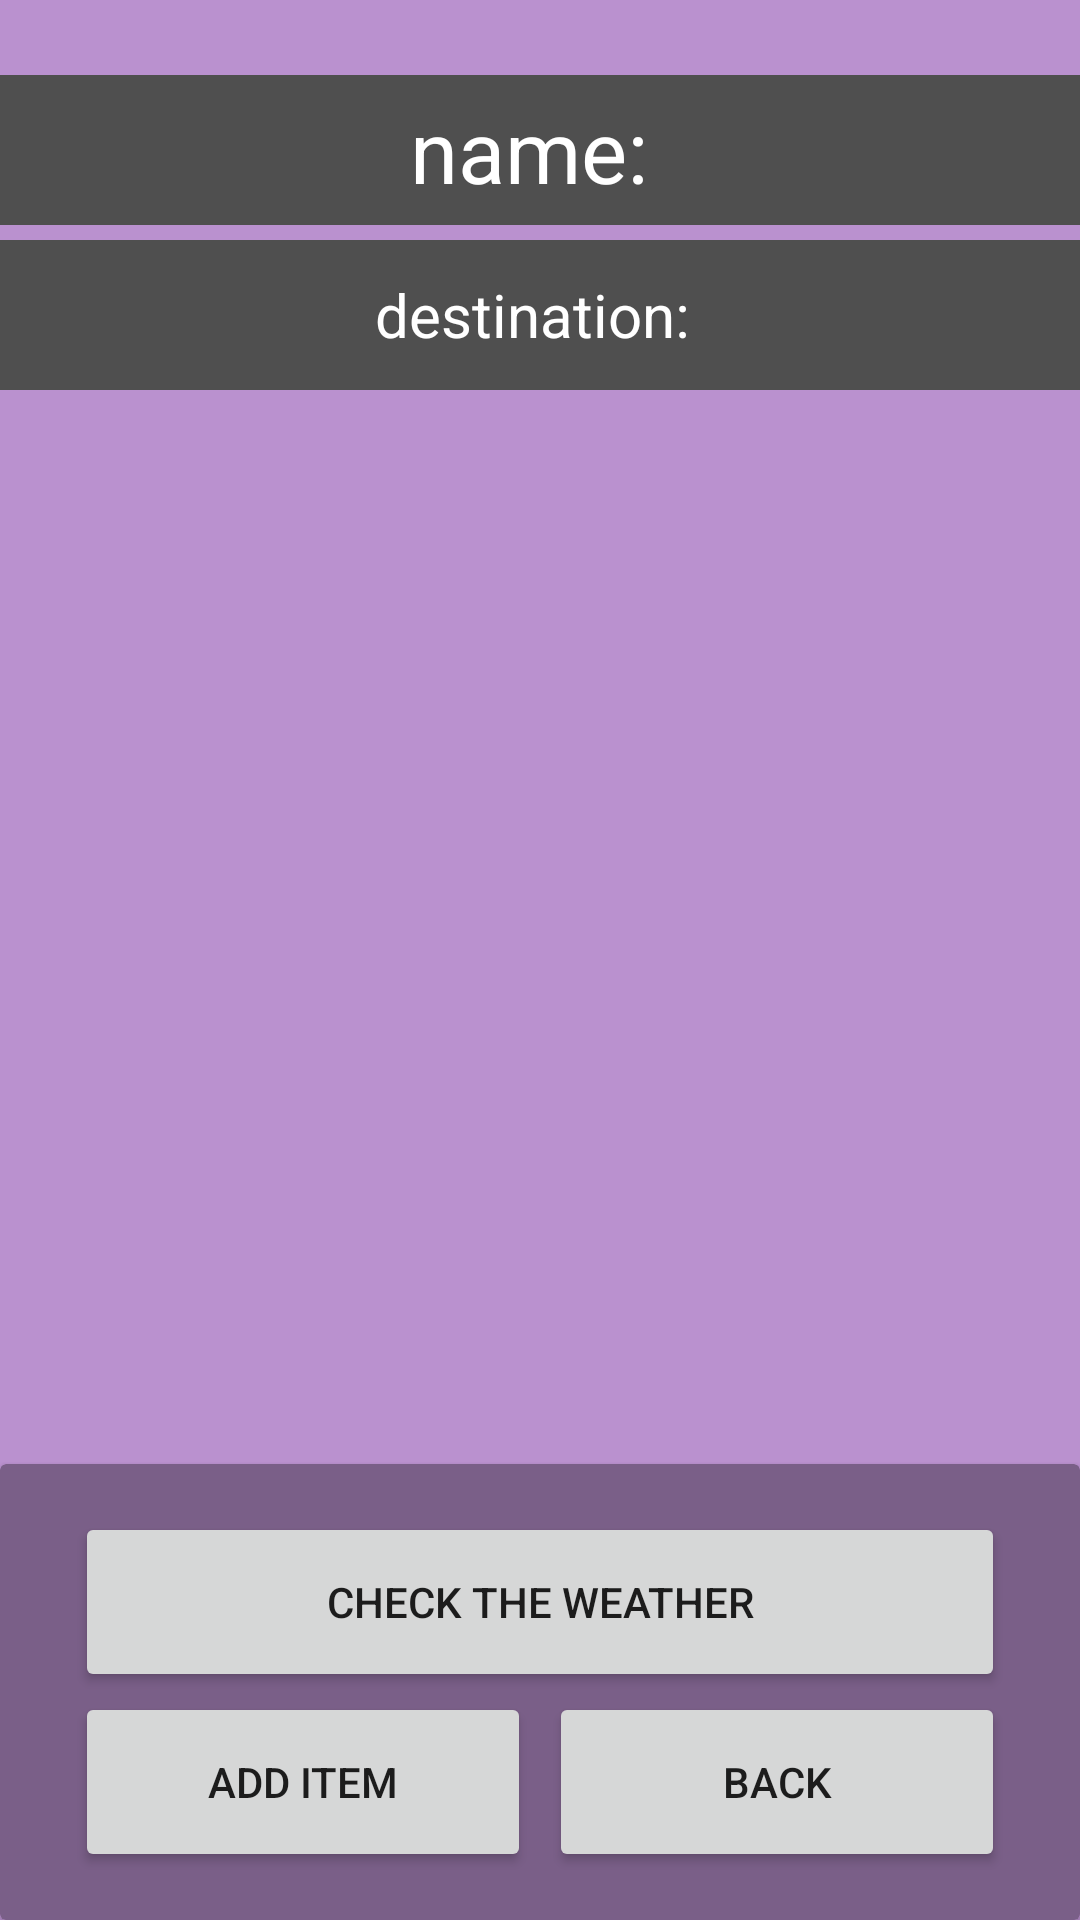

Reconstruct the res/layout file that produces this screen, plus the resources it refers to.
<!-- AndroidManifest.xml: activity theme Theme.AppSTP -->
<!-- res/layout/activity_travel.xml -->
<?xml version="1.0" encoding="utf-8"?>
<androidx.constraintlayout.widget.ConstraintLayout xmlns:android="http://schemas.android.com/apk/res/android"
    xmlns:app="http://schemas.android.com/apk/res-auto"
    xmlns:tools="http://schemas.android.com/tools"
    android:layout_width="match_parent"
    android:layout_height="match_parent"
    android:background="@color/purple"
    tools:context=".TravelActivity">

  <TextView
      android:id="@+id/textViewTravelName"
      android:layout_width="match_parent"
      android:layout_height="50dp"
      android:layout_marginTop="25dp"
      android:background="#4f4f4f"
      android:gravity="center"
      android:text="name: "
      android:textColor="@color/white"
      android:textSize="29sp"
      app:layout_constraintEnd_toEndOf="parent"
      app:layout_constraintHorizontal_bias="0.508"
      app:layout_constraintStart_toStartOf="parent"
      app:layout_constraintTop_toTopOf="parent" />

  <TextView
      android:id="@+id/textViewTravelDestination"
      android:layout_width="match_parent"
      android:layout_height="50dp"
      android:layout_marginTop="5dp"
      android:background="#4f4f4f"
      android:gravity="center"
      android:text="destination: "
      android:textColor="@color/white"
      android:textSize="20sp"
      app:layout_constraintEnd_toEndOf="parent"
      app:layout_constraintHorizontal_bias="0.508"
      app:layout_constraintStart_toStartOf="parent"
      app:layout_constraintTop_toBottomOf="@+id/textViewTravelName" />

  <androidx.recyclerview.widget.RecyclerView
      android:id="@+id/recyclerViewItems"
      android:layout_width="match_parent"
      android:layout_height="match_parent"
      android:layout_marginTop="155dp"
      android:layout_marginBottom="177dp"
      android:layout_marginHorizontal="25dp"
      android:padding="15dp"
      app:layout_constraintBottom_toBottomOf="parent"
      app:layout_constraintEnd_toEndOf="parent"
      app:layout_constraintHorizontal_bias="1.0"
      app:layout_constraintStart_toStartOf="parent"
      app:layout_constraintTop_toBottomOf="@+id/textViewTravelDestination"
      app:layout_constraintVertical_bias="0.125">

  </androidx.recyclerview.widget.RecyclerView>


  <androidx.cardview.widget.CardView
      android:layout_width="match_parent"
      android:layout_height="152dp"
      app:cardBackgroundColor="@color/purpled"
      app:layout_constraintBottom_toBottomOf="parent"
      app:layout_constraintEnd_toEndOf="parent"
      app:layout_constraintStart_toStartOf="parent">

    <LinearLayout
        android:layout_width="match_parent"
        android:layout_height="wrap_content"
        android:layout_marginHorizontal="25dp"
        android:layout_marginTop="8dp"
        android:orientation="vertical"
        app:layout_constraintBottom_toBottomOf="parent"
        app:layout_constraintEnd_toEndOf="parent"
        app:layout_constraintStart_toStartOf="parent">

      <Button
          android:id="@+id/buttonGetWeather"
          android:layout_width="match_parent"
          android:layout_height="60dp"
          android:layout_marginTop="8dp"
          android:text="Check the Weather" />

      <LinearLayout
          android:id="@+id/linearLayout"
          android:layout_width="match_parent"
          android:layout_height="wrap_content"
          android:orientation="horizontal">

        <Button
            android:id="@+id/buttonAddItem"
            android:layout_width="match_parent"
            android:layout_height="60dp"
            android:layout_marginEnd="3dp"
            android:layout_weight="1"
            android:text="Add Item" />

        <Button
            android:id="@+id/buttonBack"
            android:layout_width="match_parent"
            android:layout_height="60dp"
            android:layout_marginStart="3dp"
            android:layout_weight="1"
            android:text="Back" />

      </LinearLayout>
    </LinearLayout>

  </androidx.cardview.widget.CardView>

</androidx.constraintlayout.widget.ConstraintLayout>
<!-- resources referenced by this layout -->
<resources>
  <color name="purple">#BA91CF</color>
  <color name="purpled">#7A5F88</color>
  <color name="white">#FFFFFFFF</color>
  <style name="Theme.AppSTP" parent="Theme.MaterialComponents.DayNight.NoActionBar">
          
          <item name="colorPrimary">#41394E</item>
          <item name="colorPrimaryVariant">#41394E</item>
          <item name="colorOnPrimary">@color/white</item>
          
          <item name="colorSecondary">#C382CD</item>
          <item name="colorSecondaryVariant">#C382CD</item>
          <item name="colorOnSecondary">@color/black</item>
          
          <item name="android:statusBarColor">?attr/colorPrimaryVariant</item>
          
      </style>
  <color name="black">#FF000000</color>
</resources>
